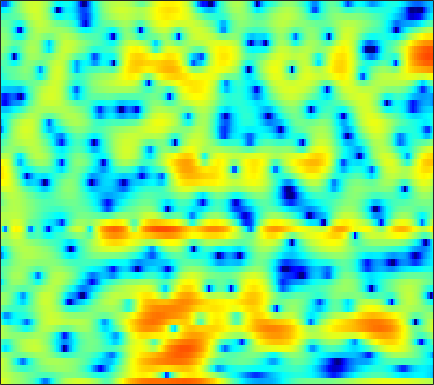

The data file committed next to this chart (first rows):
4.5558, 4.0865, 3.4743, 2.8949, 2.4965, 2.0292, 1.6238, 1.3547, 1.0203, 0.68026, 0.28614, -0.05874, -0.59091, -1.2864, -1.9407, -3.0162, -4.3848, -5.6526, -7.7456, -10.291, -12.482, -12.44, -10.001, -7.1257
3.319, 3.094, 2.769, 2.422, 2.152, 1.786, 1.413, 1.132, 0.7596, 0.3885, 0.01592, -0.265, -0.6418, -1.019, -1.302, -1.671, -2.027, -2.269, -2.541, -2.731, -2.809, -2.785, -2.637, -2.373
3.161, 2.729, 2.064, 1.304, 0.6763, -0.2312, -1.181, -1.887, -2.747, -3.411, -3.775, -3.819, -3.606, -3.167, -2.763, -2.194, -1.641, -1.253, -0.782, -0.3668, -0.003196, 0.2358, 0.5202, 0.7644
3.441, 2.871, 1.976, 0.9024, -0.04756, -1.558, -3.436, -5.161, -8.022, -11.38, -12.94, -11.28, -8.136, -5.537, -4.011, -2.406, -1.179, -0.45, 0.3172, 0.8875, 1.298, 1.517, 1.712, 1.814
1.839, 1.38, 0.8185, 0.3263, 0.008632, -0.3552, -0.651, -0.8196, -0.9621, -0.981, -0.8442, -0.6464, -0.2816, 0.1402, 0.4669, 0.8679, 1.191, 1.368, 1.492, 1.485, 1.327, 1.114, 0.6984, 0.1452
-4.107, -5.984, -7.354, -6.385, -4.891, -2.968, -1.415, -0.4746, 0.5315, 1.318, 1.945, 2.32, 2.724, 3.02, 3.175, 3.275, 3.243, 3.127, 2.845, 2.396, 1.745, 1.115, 0.06643, -1.25
-2.27, -3.397, -4.117, -3.711, -2.943, -1.737, -0.6217, 0.1095, 0.9326, 1.592, 2.108, 2.412, 2.725, 2.932, 3.019, 3.039, 2.936, 2.753, 2.371, 1.817, 1.062, 0.3504, -0.8184, -2.247
2.441, 1.923, 1.363, 0.9613, 0.7448, 0.5524, 0.4466, 0.4048, 0.3828, 0.4019, 0.4687, 0.5471, 0.7164, 0.9412, 1.128, 1.362, 1.55, 1.624, 1.59, 1.379, 0.9643, 0.4951, -0.372, -1.538
2.613, 1.89, 1.016, 0.2622, -0.2271, -0.8213, -1.421, -1.936, -2.766, -3.764, -4.808, -5.415, -5.531, -4.638, -3.536, -1.931, -0.4893, 0.4087, 1.329, 1.941, 2.27, 2.352, 2.261, 1.963
-2.736, -4.544, -6.564, -7.287, -7.016, -6.301, -5.811, -5.769, -6.254, -7.464, -9.572, -11.78, -13.75, -10.82, -7.77, -4.447, -1.984, -0.5575, 0.9236, 2.01, 2.768, 3.161, 3.492, 3.634
-5.538, -8.123, -11.26, -11.3, -9.78, -7.821, -6.481, -5.793, -5.167, -4.81, -4.565, -4.352, -3.86, -3.082, -2.357, -1.276, -0.1644, 0.5987, 1.497, 2.24, 2.804, 3.108, 3.347, 3.411
-0.6266, -1.34, -2.169, -2.801, -3.12, -3.396, -3.582, -3.68, -3.74, -3.675, -3.421, -3.083, -2.458, -1.667, -1.005, -0.1129, 0.7703, 1.376, 2.071, 2.601, 2.952, 3.084, 3.075, 2.853
1.768, 1.296, 0.5926, -0.1968, -0.8672, -1.901, -3.139, -4.258, -5.982, -7.609, -8.194, -7.456, -5.515, -3.426, -1.99, -0.3556, 0.934, 1.719, 2.556, 3.133, 3.451, 3.523, 3.381, 2.948
1.185, 0.9758, 0.6277, 0.1281, -0.4059, -1.382, -2.733, -4.079, -6.462, -9.454, -11.24, -9.905, -6.704, -3.951, -2.345, -0.6231, 0.7084, 1.489, 2.304, 2.886, 3.248, 3.366, 3.317, 3.005
-2.891, -2.185, -1.37, -0.8078, -0.5742, -0.5252, -0.7142, -0.9524, -1.359, -1.766, -1.979, -1.97, -1.809, -1.506, -1.21, -0.8238, -0.3682, 0.01749, 0.5572, 1.122, 1.655, 1.994, 2.306, 2.425
-7.07, -4.585, -2.352, -0.8589, -0.07372, 0.6302, 1.008, 1.113, 1.081, 0.8806, 0.4988, 0.08983, -0.6187, -1.557, -2.424, -3.76, -4.998, -5.367, -4.643, -2.999, -1.258, -0.1286, 1.053, 1.871
-2.758, -1.972, -0.9247, -0.01128, 0.5561, 1.148, 1.543, 1.694, 1.713, 1.518, 1.055, 0.5163, -0.4909, -1.961, -3.475, -6.275, -10.38, -13.07, -10.46, -6.181, -3.166, -1.535, 0.05511, 1.148
-1.975, -1.632, -1.09, -0.5036, -0.08051, 0.4171, 0.8259, 1.048, 1.21, 1.201, 1.028, 0.7854, 0.303, -0.325, -0.8447, -1.5, -2.01, -2.186, -2.06, -1.583, -0.9343, -0.4372, 0.1569, 0.6172
-4.101, -3.726, -2.981, -2.107, -1.439, -0.6159, 0.07167, 0.498, 0.9301, 1.204, 1.348, 1.369, 1.302, 1.167, 1.025, 0.8272, 0.666, 0.5664, 0.4923, 0.4719, 0.4766, 0.4808, 0.4527, 0.3616
-12.03, -9.679, -6.531, -4.103, -2.692, -1.196, -0.07301, 0.5724, 1.223, 1.682, 1.963, 2.083, 2.157, 2.142, 2.083, 1.947, 1.789, 1.661, 1.47, 1.249, 1.002, 0.7909, 0.4596, 0.04688
-7.912, -6.633, -4.484, -2.564, -1.387, -0.142, 0.8144, 1.356, 1.881, 2.213, 2.374, 2.409, 2.365, 2.225, 2.102, 1.904, 1.657, 1.459, 1.165, 0.8405, 0.4863, 0.191, -0.2453, -0.7563
0.3922, 0.2553, 0.3809, 0.7643, 1.159, 1.68, 2.107, 2.337, 2.478, 2.4, 2.152, 1.881, 1.437, 0.9737, 0.6667, 0.328, -0.0005972, -0.2585, -0.6326, -1.029, -1.462, -1.779, -2.162, -2.491
2.754, 1.869, 1.416, 1.813, 2.406, 3.227, 3.795, 3.97, 3.812, 3.166, 2.044, 0.9069, -0.8487, -2.317, -2.92, -2.919, -2.587, -2.534, -2.877, -3.758, -4.933, -5.722, -6.159, -5.739
0.4158, -6.424, -12.17, -1.051, 2.275, 4.732, 5.984, 6.337, 6.135, 5.197, 3.317, 1.174, -3.265, -11.25, -12.74, -6.098, -3.298, -2.553, -2.971, -4.941, -9.088, -15.19, -18.91, -10.52
3.17, 2.389, 2.003, 2.344, 2.874, 3.565, 3.999, 4.103, 3.893, 3.313, 2.353, 1.471, 0.1792, -0.8991, -1.526, -1.924, -2.207, -2.489, -3.14, -4.073, -5.222, -6.008, -6.809, -7.262
2.498, 2.436, 2.451, 2.552, 2.64, 2.764, 2.806, 2.765, 2.586, 2.243, 1.798, 1.373, 0.7789, 0.1949, -0.2397, -0.7919, -1.313, -1.718, -2.258, -2.832, -3.416, -3.835, -4.363, -4.87
0.5854, 1.01, 1.484, 1.863, 2.079, 2.259, 2.335, 2.309, 2.182, 1.95, 1.627, 1.345, 0.9255, 0.4587, 0.1278, -0.3494, -0.8052, -1.138, -1.561, -1.957, -2.307, -2.547, -2.812, -3.031
-1.113, -0.1289, 0.8597, 1.541, 1.896, 2.174, 2.27, 2.239, 2.082, 1.829, 1.476, 1.187, 0.7476, 0.2789, -0.08217, -0.5442, -0.9962, -1.302, -1.673, -1.96, -2.162, -2.253, -2.299, -2.252
-0.1515, 0.8429, 1.791, 2.376, 2.619, 2.729, 2.622, 2.436, 2.057, 1.579, 1.029, 0.5874, -0.02192, -0.618, -1.094, -1.678, -2.268, -2.678, -3.152, -3.479, -3.615, -3.543, -3.263, -2.81
3.328, 3.678, 3.946, 3.987, 3.853, 3.486, 2.903, 2.338, 1.454, 0.4468, -0.5809, -1.349, -2.243, -2.995, -3.51, -4.239, -5.085, -5.863, -7.042, -8.214, -8.745, -8.386, -7.033, -5.361
6.122, 5.969, 5.62, 5.076, 4.531, 3.581, 2.369, 1.251, -0.5218, -2.647, -5.042, -6.754, -8.33, -8.584, -8.193, -7.895, -8.124, -8.893, -11.04, -15.37, -25.88, -19.94, -12.01, -7.896
7.234, 6.812, 6.103, 5.181, 4.351, 3, 1.375, -0.06305, -2.344, -5.296, -9.323, -13.92, -21.29, -14.84, -11.42, -8.736, -7.49, -7.12, -7.149, -7.462, -7.538, -7.266, -6.442, -5.48
7.133, 6.635, 5.795, 4.69, 3.691, 2.126, 0.3427, -1.059, -2.885, -4.428, -5.586, -6.096, -6.235, -5.687, -5.051, -4.074, -3.292, -2.871, -2.534, -2.434, -2.456, -2.603, -2.91, -3.437
5.809, 5.522, 4.851, 3.817, 2.705, 0.7585, -1.961, -4.565, -8.577, -9.783, -7.295, -5.198, -3.133, -1.65, -0.7468, 0.1467, 0.778, 1.075, 1.254, 1.185, 0.8453, 0.4224, -0.4211, -1.637
1.959, 2.376, 2.499, 2.15, 1.53, 0.1959, -1.8, -3.693, -6.307, -6.827, -4.784, -2.992, -1.028, 0.4763, 1.276, 2.036, 2.473, 2.62, 2.579, 2.297, 1.753, 1.214, 0.2819, -0.8546
-1.84, -0.8233, 0.09344, 0.5464, 0.6884, 0.6224, 0.4132, 0.2151, 0.04732, 0.1483, 0.515, 0.909, 1.487, 1.984, 2.273, 2.496, 2.515, 2.39, 2.032, 1.456, 0.6996, -0.0103, -1.105, -2.356
-3.09, -2.306, -1.322, -0.4528, 0.1069, 0.7442, 1.258, 1.574, 1.951, 2.255, 2.533, 2.708, 2.892, 2.943, 2.907, 2.704, 2.327, 1.919, 1.214, 0.3263, -0.7389, -1.666, -3.066, -4.72
-5.678, -4.696, -3.217, -1.733, -0.7369, 0.4366, 1.389, 1.993, 2.644, 3.133, 3.466, 3.613, 3.654, 3.536, 3.307, 2.821, 2.111, 1.429, 0.3288, -0.9502, -2.374, -3.45, -4.855, -6.207
-13.35, -9.338, -5.71, -3.157, -1.638, -0.04281, 1.236, 2.01, 2.832, 3.459, 3.872, 4.049, 4.089, 3.91, 3.603, 2.956, 1.983, 1.008, -0.6655, -2.843, -5.481, -7.574, -9.539, -9.413
-8.594, -7.148, -5.153, -3.31, -2.111, -0.7312, 0.4511, 1.207, 2.063, 2.743, 3.245, 3.513, 3.694, 3.645, 3.444, 2.929, 2.066, 1.152, -0.5202, -2.877, -6.254, -9.726, -14.1, -11.1
-6.074, -5.849, -5.281, -4.489, -3.85, -2.911, -1.993, -1.337, -0.4952, 0.2539, 0.9363, 1.358, 1.859, 2.165, 2.289, 2.257, 1.992, 1.639, 0.9636, 0.1139, -0.8048, -1.38, -1.805, -1.698
-8.525, -8.9, -8.93, -8.548, -7.997, -7.152, -6.282, -5.631, -4.771, -3.841, -2.845, -2.078, -1.093, -0.1613, 0.4299, 1.066, 1.519, 1.736, 1.884, 1.909, 1.879, 1.847, 1.837, 1.891
-15.09, -17.88, -18.84, -16.1, -14.12, -12.46, -11.58, -11.28, -11.02, -10.26, -8.645, -6.978, -4.797, -2.82, -1.574, -0.1854, 0.9007, 1.544, 2.211, 2.696, 3.043, 3.221, 3.378, 3.451
-14.22, -16.53, -17.35, -15.71, -14.43, -13.53, -13.87, -15.22, -19.66, -44.97, -17.12, -11.81, -7.401, -4.401, -2.653, -0.8701, 0.5055, 1.33, 2.213, 2.901, 3.41, 3.699, 3.953, 4.054
-8.194, -8.646, -9.02, -9.104, -9.089, -9.112, -9.311, -9.582, -9.831, -9.508, -8.258, -6.832, -4.926, -3.163, -2.045, -0.7785, 0.2518, 0.9087, 1.674, 2.338, 2.909, 3.278, 3.66, 3.888
-5.715, -5.529, -5.289, -5.024, -4.856, -4.657, -4.454, -4.27, -4, -3.588, -3.071, -2.669, -2.032, -1.529, -1.24, -0.9281, -0.7063, -0.5208, -0.1565, 0.4116, 1.18, 1.784, 2.55, 3.16
-5.033, -4.13, -3.214, -2.597, -2.236, -1.847, -1.513, -1.271, -0.9545, -0.6573, -0.4074, -0.3211, -0.3473, -0.6408, -1.063, -2.051, -3.508, -4.808, -5.994, -5.089, -2.734, -0.9625, 0.9609, 2.344
-3.827, -3.005, -2.314, -1.96, -1.795, -1.619, -1.383, -1.137, -0.674, -0.2101, 0.18, 0.397, 0.3302, -0.06544, -0.6873, -2.152, -4.587, -7.348, -11.81, -9.544, -4.714, -2.104, 0.3487, 2.004
-2.094, -2.162, -2.607, -3.451, -4.311, -5.466, -5.981, -5.54, -4.066, -2.462, -1.119, -0.3533, 0.2507, 0.4633, 0.3582, -0.06609, -0.6818, -1.129, -1.5, -1.315, -0.6445, 0.02116, 0.9749, 1.871
-0.5935, -1.145, -2.376, -4.321, -6.515, -11.63, -23.24, -15.34, -7.967, -4.13, -1.771, -0.5826, 0.5634, 1.176, 1.374, 1.426, 1.241, 0.9783, 0.5661, 0.1412, -0.2024, -0.2967, -0.1433, 0.3716
0.8278, 0.3994, -0.406, -1.482, -2.385, -3.507, -4.039, -3.846, -2.912, -1.68, -0.4622, 0.3391, 1.168, 1.728, 1.966, 1.987, 1.659, 1.166, 0.1439, -1.442, -3.675, -5.681, -7.452, -5.793
1.155, 0.9538, 0.5213, -0.06022, -0.5563, -1.148, -1.598, -1.738, -1.68, -1.301, -0.686, -0.1394, 0.5766, 1.204, 1.527, 1.665, 1.446, 1.016, -0.01386, -1.678, -4.178, -6.557, -8.955, -6.941
0.6633, 0.5096, 0.06673, -0.6179, -1.285, -2.368, -3.617, -4.56, -5.444, -5.319, -4.156, -2.974, -1.404, -0.1264, 0.5935, 1.253, 1.553, 1.544, 1.259, 0.7544, 0.1486, -0.2582, -0.5211, -0.3697
-0.0254, -0.1923, -0.6565, -1.448, -2.302, -3.943, -6.453, -9.448, -17.51, -21.23, -9.945, -6.112, -2.916, -0.7923, 0.3488, 1.421, 2.072, 2.336, 2.459, 2.378, 2.176, 1.97, 1.712, 1.504
-1.113, -1.157, -1.347, -1.725, -2.152, -2.93, -3.924, -4.695, -5.4, -5.136, -3.845, -2.584, -0.8868, 0.5455, 1.399, 2.244, 2.776, 2.994, 3.061, 2.89, 2.522, 2.151, 1.542, 0.8655
-3.126, -2.938, -2.701, -2.463, -2.288, -2.056, -1.802, -1.563, -1.138, -0.5675, 0.1652, 0.7679, 1.588, 2.324, 2.78, 3.224, 3.454, 3.473, 3.27, 2.805, 2.053, 1.302, 0.01793, -1.585
-6.797, -6.526, -5.942, -5.031, -4.191, -3.002, -1.833, -1.022, -0.02668, 0.8718, 1.673, 2.221, 2.84, 3.34, 3.623, 3.848, 3.883, 3.762, 3.386, 2.737, 1.755, 0.7374, -1.075, -3.643
-13.28, -14.74, -14.43, -11.02, -8.341, -5.429, -3.175, -1.826, -0.3628, 0.8074, 1.731, 2.288, 2.881, 3.311, 3.53, 3.686, 3.678, 3.56, 3.245, 2.718, 1.951, 1.192, -0.08323, -1.662
